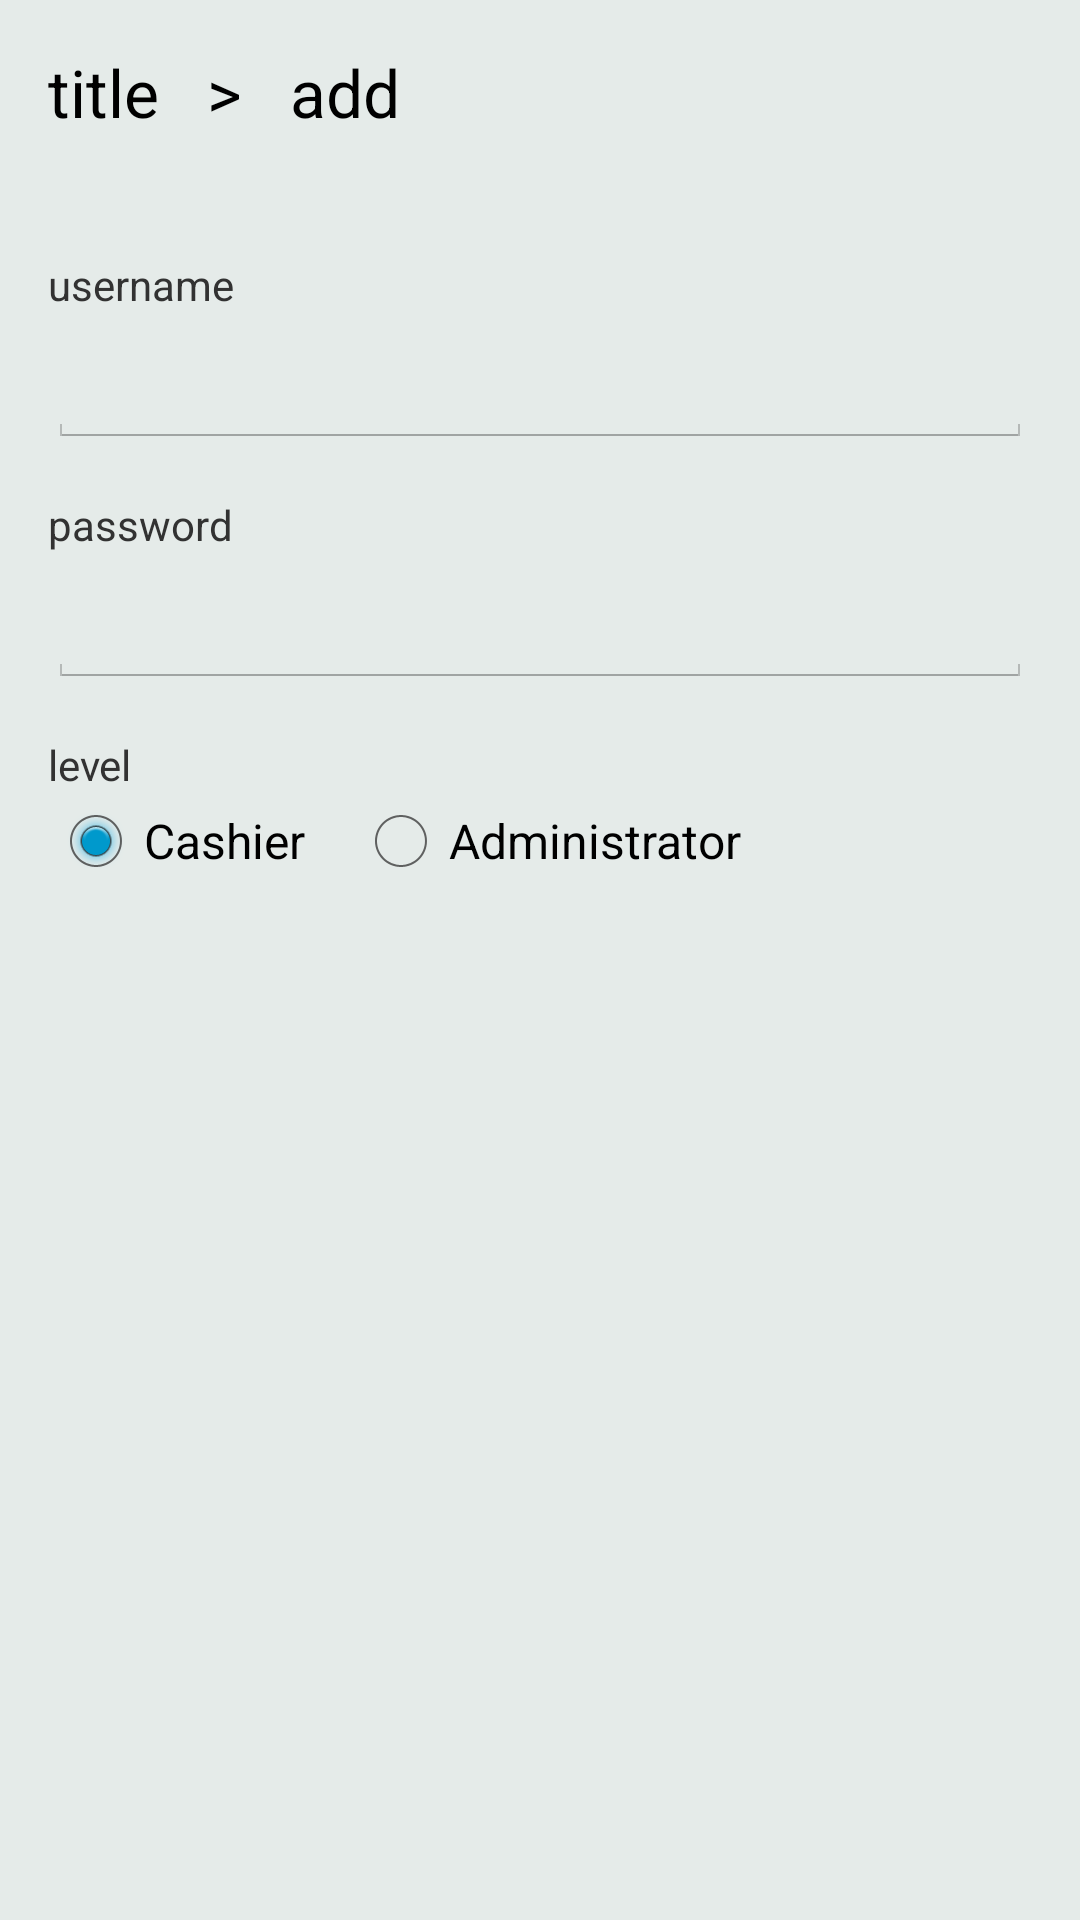

Write the Android layout XML for this screen, with the resource values it uses.
<!-- AndroidManifest.xml: application theme android:Theme.Holo.Light.NoActionBar.Fullscreen -->
<!-- res/layout/fragment_user_add.xml -->
<?xml version="1.0" encoding="utf-8"?>

<RelativeLayout xmlns:android="http://schemas.android.com/apk/res/android"
    android:layout_width="match_parent"
    android:layout_height="match_parent"
    android:background="@color/bg_default" >

    <TextView
        android:id="@+id/item_detail"
        style="?android:attr/textAppearanceLarge"
        android:layout_width="wrap_content"
        android:layout_height="wrap_content"
        android:padding="16dp"
        android:text="title" />

    <TextView
        android:id="@+id/chevron"
        style="?android:attr/textAppearanceLarge"
        android:layout_width="wrap_content"
        android:layout_height="wrap_content"
        android:layout_toRightOf="@+id/item_detail"
        android:paddingBottom="16dp"
        android:paddingLeft="0dp"
        android:paddingRight="16dp"
        android:paddingTop="16dp"
        android:text=">" />

    <TextView
        android:id="@+id/subtitle"
        style="?android:attr/textAppearanceLarge"
        android:layout_width="wrap_content"
        android:layout_height="wrap_content"
        android:layout_toRightOf="@+id/chevron"
        android:paddingBottom="16dp"
        android:paddingTop="16dp"
        android:text="@string/add" />

    <ImageButton
        android:id="@+id/imageButton1"
        android:layout_width="36dp"
        android:layout_height="36dp"
        android:layout_alignParentRight="true"
        android:layout_alignParentTop="true"
        android:layout_margin="16dp"
        android:background="@drawable/icon_state"
        android:scaleType="fitXY"
        android:src="@drawable/ic_save_grey600_36dp" />

    <LinearLayout
        android:id="@+id/linearLayout1"
        android:layout_width="match_parent"
        android:layout_height="match_parent"
        android:layout_alignParentLeft="true"
        android:layout_below="@+id/item_detail"
        android:layout_marginLeft="16dp"
        android:layout_marginRight="16dp"
        android:layout_marginTop="16dp"
        android:orientation="horizontal"
        android:weightSum="1" >

        <ScrollView
            android:id="@+id/scrollView1"
            android:layout_width="match_parent"
            android:layout_height="match_parent"
            android:layout_alignParentLeft="true"
            android:weightSum="1" >

            <LinearLayout
                android:layout_width="match_parent"
                android:layout_height="match_parent"
                android:layout_alignParentLeft="true"
                android:orientation="vertical" >

                <TextView
                    android:id="@+id/textView2"
                    android:layout_width="wrap_content"
                    android:layout_height="wrap_content"
                    android:layout_marginTop="8dp"
                    android:text="@string/username" />

                <EditText
                    android:id="@+id/editText2"
                    android:layout_width="match_parent"
                    android:layout_height="45dp"
                    android:ems="10"
                    android:singleLine="true" />

                <TextView
                    android:id="@+id/textView1"
                    android:layout_width="wrap_content"
                    android:layout_height="wrap_content"
                    android:layout_marginTop="16dp"
                    android:text="@string/password" />

                <EditText
                    android:id="@+id/editText1"
                    android:layout_width="match_parent"
                    android:layout_height="45dp"
                    android:inputType="textPassword"
                    android:singleLine="true" />

                <TextView
                    android:id="@+id/textView3"
                    android:layout_width="wrap_content"
                    android:layout_height="wrap_content"
                    android:layout_marginTop="16dp"
                    android:text="@string/level" />

                <RadioGroup
                    android:id="@+id/radioGroup1"
                    android:layout_width="wrap_content"
                    android:orientation="horizontal"
                    android:layout_height="wrap_content" >

                    <RadioButton
                        android:id="@+id/radio0"
                        android:layout_width="wrap_content"
                        android:layout_height="wrap_content"
                        android:checked="true"
                        android:layout_marginRight="16dp"
                        android:text="Cashier" />

                    <RadioButton
                        android:id="@+id/radio1"
                        android:layout_width="wrap_content"
                        android:layout_height="wrap_content"
                        android:text="Administrator" />

                </RadioGroup>

            </LinearLayout>
        </ScrollView>

        <LinearLayout
            android:layout_width="match_parent"
            android:layout_height="match_parent"
            android:layout_alignParentLeft="true"
            android:layout_below="@+id/item_detail"
            android:layout_marginLeft="24dp"
            android:orientation="vertical"
            android:weightSum="1" >
        </LinearLayout>
    </LinearLayout>

</RelativeLayout>
<!-- resources referenced by this layout -->
<resources>
  <color name="bg_default">#E5EBE9</color>
  <!-- drawable icon_state (drawable) -->
  <?xml version="1.0" encoding="utf-8"?>
  
  <selector xmlns:android="http://schemas.android.com/apk/res/android">
      <item android:drawable="@color/putih_transparan"
            android:state_pressed="true" />
      <item android:drawable="@color/putih_transparan"
            android:state_focused="true" />
      <item android:drawable="@android:color/transparent" />
  </selector>
  <string name="add">add</string>
  <string name="level">level</string>
  <string name="password">password</string>
  <string name="username">username</string>
  <color name="putih_transparan">#99ffffff</color>
</resources>
